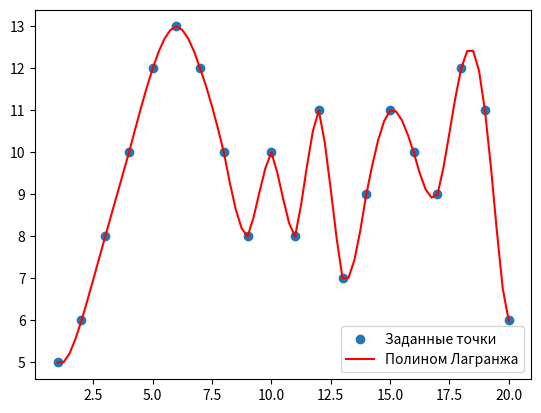

Write Python code to recreate this figure.
import numpy as np
import matplotlib.pyplot as plt

x_array = np.arange(1,21)
y_array = np.array([5,6,8,10,12,13,12,10,8,10,8,11,7,9,11,10,9,12,11,6])


def L(x, x_arr, y_arr):
    '''
    полином Лагранжа 5-ого порядка
    '''
    s = 0
    for i in range(len(x_arr)):
        pr = 1
        for j in range(len(x_arr)):
            if i != j:
                pr *= (x-x_arr[j])/(x_arr[i]-x_arr[j])
        pr *= y_arr[i]
        s += pr
    return s


def predict(x):
    if x >= 1 and x <= 3:
        f = L(x, x_array[:6], y_array[:6])
        return f
    if x <= 20 and x >= 17:
        f = L(x, x_array[-6:],y_array[-6:])
        return f
    j = int(np.floor(x))
    f = L(x, x_array[j-3:j+3], y_array[j-3:j+3])
    return f


x_axis = np.arange(1,20.25,0.25)
y_axis = []
for x in x_axis:
    y_axis.append(predict(x))
    print('x =', x, 'y =', predict(x))
plt.scatter(x_array,y_array, label = 'Заданные точки')
plt.plot(x_axis, y_axis, color='r', label='Полином Лагранжа')
plt.legend()
plt.show()